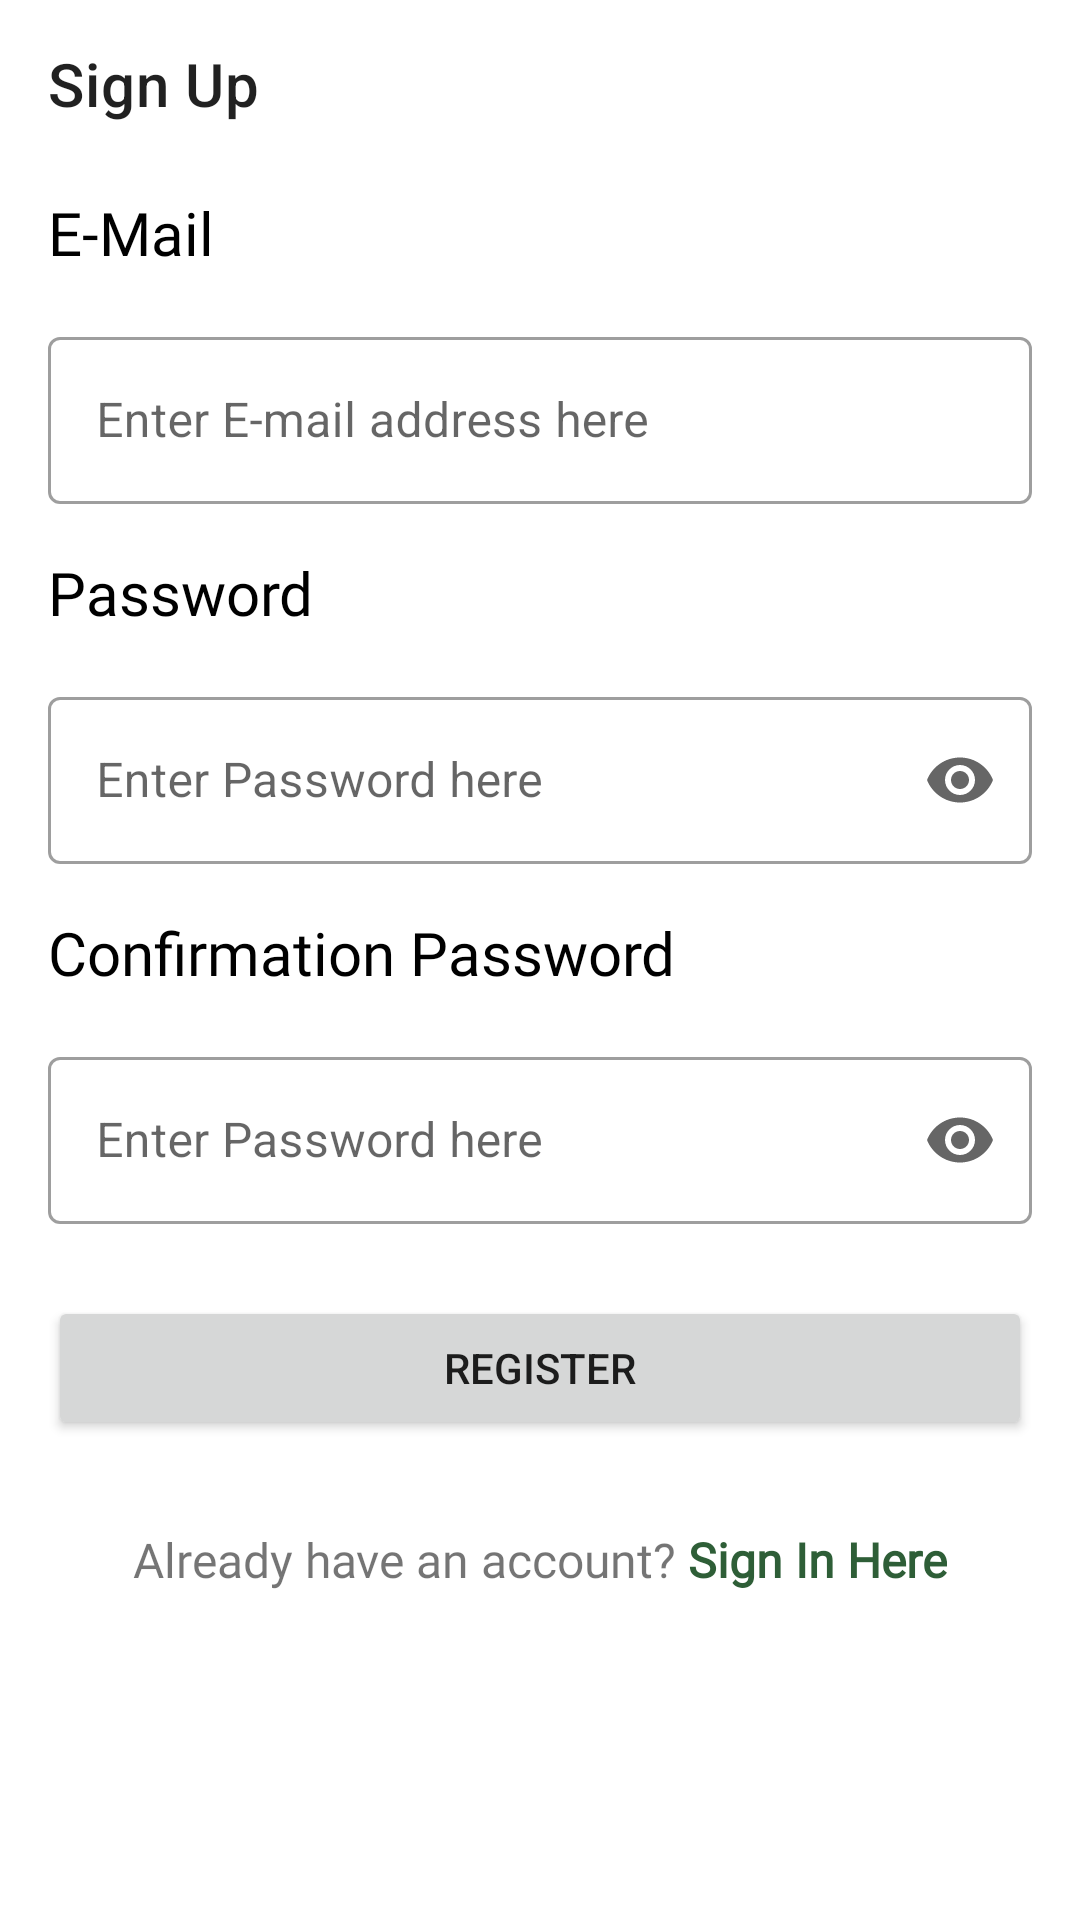

Here is an Android app screen rendered from its layout file. Give the layout XML and the strings, colors and styles it references.
<!-- AndroidManifest.xml: application theme Theme.CommunityMarketplace -->
<!-- res/layout/activity_sign_up.xml -->
<?xml version="1.0" encoding="utf-8"?>
<ScrollView xmlns:android="http://schemas.android.com/apk/res/android"
    xmlns:app="http://schemas.android.com/apk/res-auto"
    xmlns:tools="http://schemas.android.com/tools"
    android:layout_width="match_parent"
    android:layout_height="match_parent"
    tools:context=".loginRegister.SignUpActivity">
    <androidx.constraintlayout.widget.ConstraintLayout
        android:layout_width="match_parent"
        android:layout_height="match_parent">

        <com.google.android.material.appbar.AppBarLayout
            android:id="@+id/appBarLayout"
            android:layout_width="match_parent"
            android:layout_height="wrap_content"
            app:layout_constraintStart_toStartOf="parent"
            app:layout_constraintTop_toTopOf="parent"
            app:liftOnScroll="true">

            <com.google.android.material.appbar.MaterialToolbar
                android:id="@+id/toolbarViewSignUp"
                android:layout_width="match_parent"
                android:layout_height="?attr/actionBarSize"
                android:background="@color/white"
                app:title="Sign Up" />

        </com.google.android.material.appbar.AppBarLayout>

        <TextView
            android:id="@+id/txtView_title_ComName"
            android:layout_width="wrap_content"
            android:layout_height="wrap_content"
            android:layout_marginStart="16dp"
            android:layout_marginTop="8dp"
            android:fontFamily="@font/roboto_medium"
            android:text="E-Mail"
            android:textColor="@color/black"
            android:textSize="20sp"
            app:layout_constraintStart_toStartOf="@+id/appBarLayout"
            app:layout_constraintTop_toBottomOf="@id/appBarLayout" />

        <com.google.android.material.textfield.TextInputLayout
            android:id="@+id/register_ComName"
            style="@style/Widget.MaterialComponents.TextInputLayout.OutlinedBox"
            android:layout_width="match_parent"
            android:layout_height="wrap_content"
            android:layout_marginStart="16dp"
            android:layout_marginTop="16dp"
            android:layout_marginEnd="16dp"
            android:hint="Enter E-mail address here"
            app:layout_constraintEnd_toEndOf="parent"
            app:layout_constraintStart_toStartOf="parent"
            app:layout_constraintTop_toBottomOf="@+id/txtView_title_ComName">
            <com.google.android.material.textfield.TextInputEditText
                android:id="@+id/edt_ComName"
                android:layout_width="match_parent"
                android:layout_height="wrap_content"
                android:inputType="textEmailAddress" />
        </com.google.android.material.textfield.TextInputLayout>

        <TextView
            android:id="@+id/txtView_title_Password"
            android:layout_width="wrap_content"
            android:layout_height="wrap_content"
            android:layout_marginStart="16dp"
            android:layout_marginTop="16dp"
            android:fontFamily="@font/roboto_medium"
            android:text="Password"
            android:textColor="@color/black"
            android:textSize="20sp"
            app:layout_constraintStart_toStartOf="parent"
            app:layout_constraintTop_toBottomOf="@+id/register_ComName" />

        <com.google.android.material.textfield.TextInputLayout
            android:id="@+id/login_password"
            style="@style/Widget.MaterialComponents.TextInputLayout.OutlinedBox"
            android:layout_width="match_parent"
            android:layout_height="wrap_content"
            android:layout_marginStart="16dp"
            android:layout_marginTop="16dp"
            android:layout_marginEnd="16dp"
            android:hint="Enter Password here"
            app:layout_constraintEnd_toEndOf="parent"
            app:endIconMode="password_toggle"
            app:layout_constraintStart_toStartOf="parent"
            app:layout_constraintTop_toBottomOf="@+id/txtView_title_Password">
            <com.google.android.material.textfield.TextInputEditText
                android:id="@+id/edt_Password"
                android:layout_width="match_parent"
                android:layout_height="wrap_content"
                android:inputType="textPassword" />
        </com.google.android.material.textfield.TextInputLayout>

        <TextView
            android:id="@+id/txtView_title_PasswordConfirm"
            android:layout_width="wrap_content"
            android:layout_height="wrap_content"
            android:layout_marginStart="16dp"
            android:layout_marginTop="16dp"
            android:fontFamily="@font/roboto_medium"
            android:text="Confirmation Password"
            android:textColor="@color/black"
            android:textSize="20sp"
            app:layout_constraintStart_toStartOf="parent"
            app:layout_constraintTop_toBottomOf="@+id/login_password" />

        <com.google.android.material.textfield.TextInputLayout
            android:id="@+id/login_password_confirm"
            style="@style/Widget.MaterialComponents.TextInputLayout.OutlinedBox"
            android:layout_width="match_parent"
            android:layout_height="wrap_content"
            android:layout_marginStart="16dp"
            android:layout_marginTop="16dp"
            android:layout_marginEnd="16dp"
            android:hint="Enter Password here"
            app:layout_constraintEnd_toEndOf="parent"
            app:layout_constraintStart_toStartOf="parent"
            app:endIconMode="password_toggle"
            app:layout_constraintTop_toBottomOf="@+id/txtView_title_PasswordConfirm">
            <com.google.android.material.textfield.TextInputEditText
                android:id="@+id/edt_PasswordConfirm"
                android:layout_width="match_parent"
                android:layout_height="wrap_content"
                android:inputType="textPassword" />
        </com.google.android.material.textfield.TextInputLayout>



        <Button
            android:id="@+id/btn_register"
            android:layout_width="0dp"
            android:layout_height="wrap_content"
            android:layout_marginStart="16dp"
            android:layout_marginTop="24dp"
            android:layout_marginEnd="16dp"
            android:text="Register"
            app:layout_constraintEnd_toEndOf="parent"
            app:layout_constraintStart_toStartOf="parent"
            app:layout_constraintTop_toBottomOf="@+id/login_password_confirm" />

        <LinearLayout
            android:layout_width="wrap_content"
            android:layout_height="wrap_content"
            android:layout_marginTop="5dp"
            android:paddingBottom="16dp"
            android:gravity="center"
            android:orientation="horizontal"
            app:layout_constraintEnd_toEndOf="parent"
            app:layout_constraintStart_toStartOf="parent"
            app:layout_constraintTop_toBottomOf="@+id/btn_register">

            <TextView
                android:layout_width="wrap_content"
                android:layout_height="wrap_content"
                android:id="@+id/tv_HavePassword"
                android:layout_marginTop="16dp"
                android:textSize="16sp"
                android:fontFamily="@font/roboto_medium"
                android:text="Already have an account? "
                android:paddingBottom="16dp"
                />
            <TextView
                android:layout_width="wrap_content"
                android:layout_height="wrap_content"
                android:id="@+id/txtView_link_signIn"
                android:layout_marginTop="16dp"
                android:textSize="16sp"
                android:fontFamily="@font/roboto_bold"
                android:text="Sign In Here"
                android:textStyle="bold"
                android:textColor="?attr/colorPrimary"
                android:paddingBottom="16dp"
                />

        </LinearLayout>

    </androidx.constraintlayout.widget.ConstraintLayout>


</ScrollView>
<!-- resources referenced by this layout -->
<resources>
  <color name="black">#FF000000</color>
  <color name="white">#FFFFFFFF</color>
  <style name="Theme.CommunityMarketplace" parent="Theme.MaterialComponents.DayNight.NoActionBar">
          
          <item name="colorPrimary">#2e5e37</item>
          <item name="colorPrimaryVariant">#003410</item>
          <item name="colorOnPrimary">@color/white</item>
          
          <item name="colorSecondary">#1eaa83</item>
          <item name="colorSecondaryVariant">#007a56</item>
          <item name="colorOnSecondary">@color/black</item>
          
  
  
          
  
      </style>
</resources>
